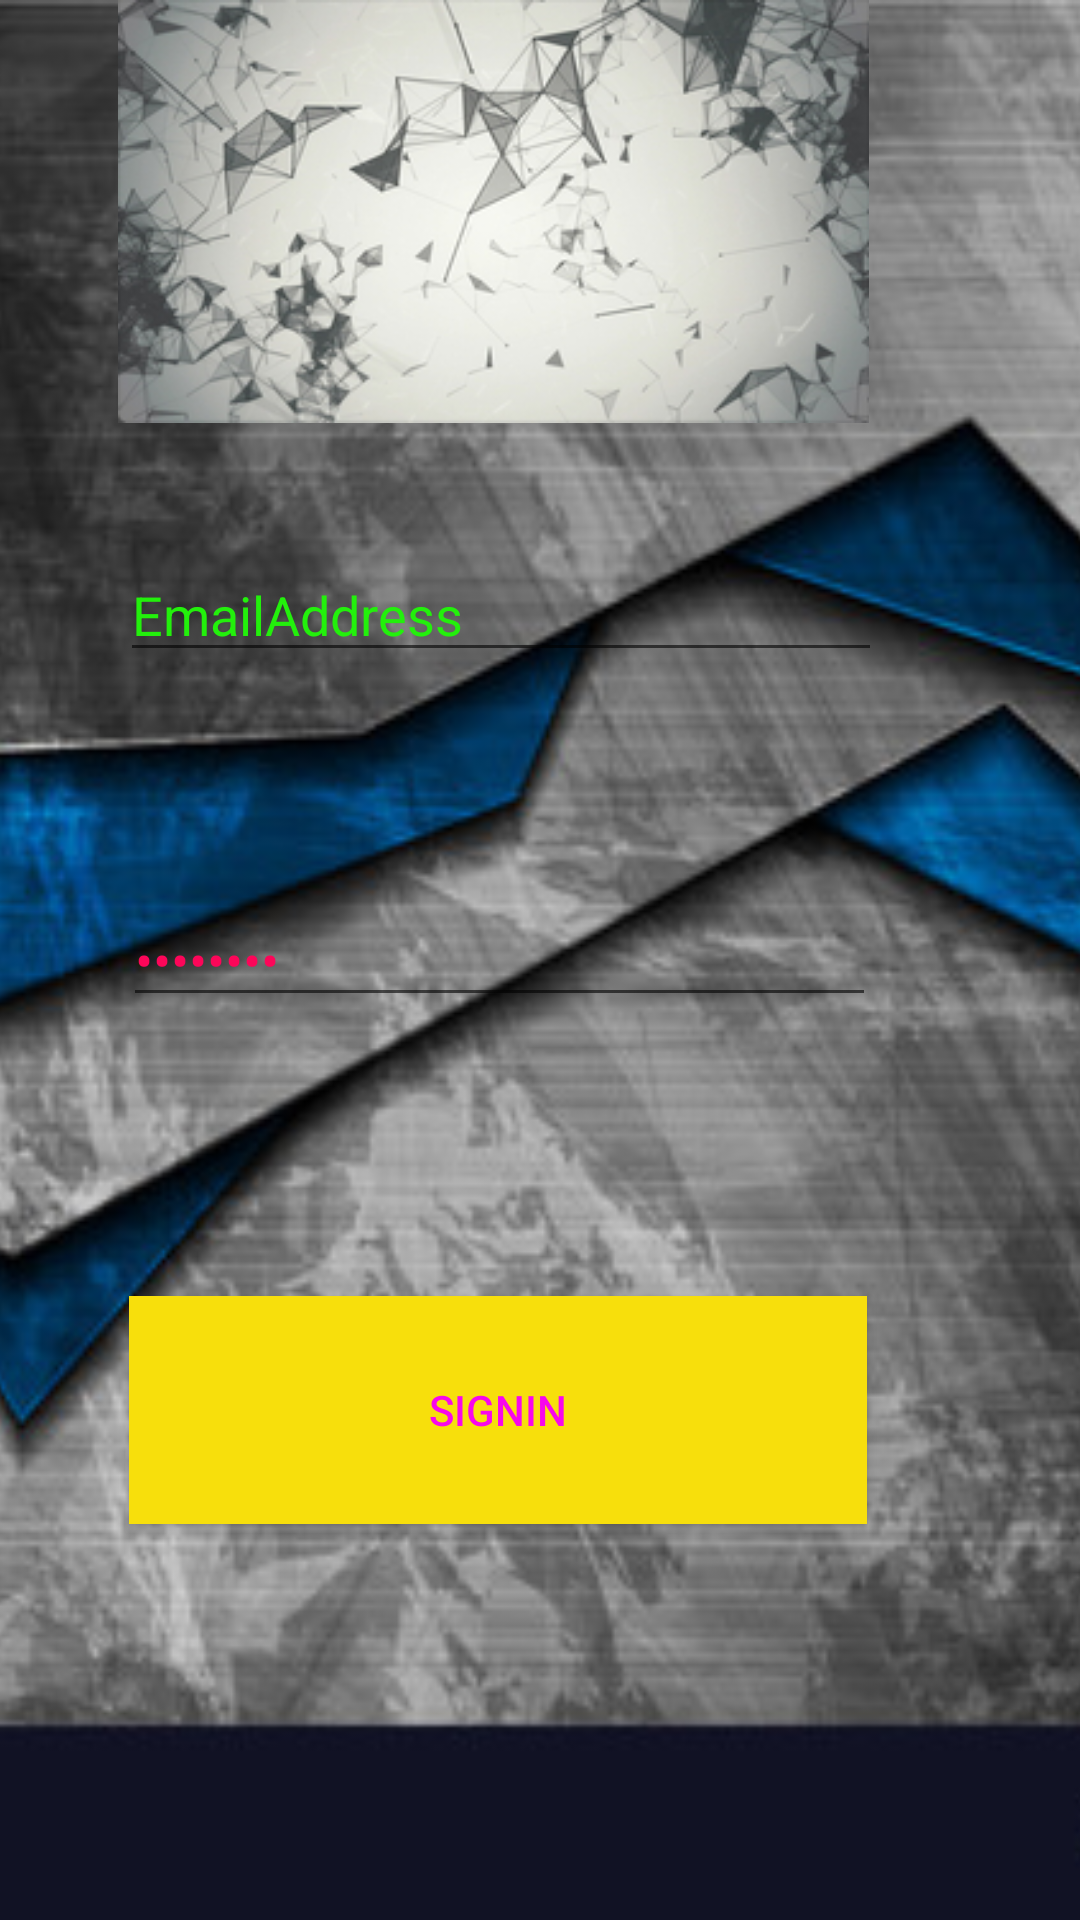

Reconstruct the res/layout file that produces this screen, plus the resources it refers to.
<!-- AndroidManifest.xml: application theme AppTheme -->
<!-- res/layout/login_main.xml -->
<?xml version="1.0" encoding="utf-8"?>
<RelativeLayout xmlns:android="http://schemas.android.com/apk/res/android"
    xmlns:app="http://schemas.android.com/apk/res-auto"
    xmlns:tools="http://schemas.android.com/tools"
    android:layout_width="match_parent"
    android:layout_height="match_parent"
    tools:context=".LoginActivity">

    <TextView
        android:layout_width="234dp"
        android:layout_height="wrap_content"
        android:text="SIGN IN...."
        android:textSize="40dp"
        android:textColor="@color/colorPrimaryDark"
        app:layout_constraintBottom_toBottomOf="parent"
        app:layout_constraintLeft_toLeftOf="parent"
        app:layout_constraintRight_toRightOf="parent"
        app:layout_constraintTop_toTopOf="parent" />


    <ImageView
        android:id="@+id/imageView"
        android:layout_width="423dp"
        android:layout_height="723dp"
        android:scaleType="centerCrop"
        android:src="@drawable/gray_50"
        app:layout_constraintStart_toStartOf="parent"
        tools:layout_editor_absoluteY="4dp" />

    <Button
        android:id="@+id/button2"
        android:layout_width="246dp"
        android:layout_height="76dp"
        android:layout_alignParentEnd="true"
        android:layout_alignParentRight="true"
        android:layout_alignParentBottom="true"
        android:layout_marginEnd="71dp"
        android:layout_marginRight="71dp"
        android:layout_marginBottom="132dp"
        android:background="#F7DF0C"
        android:text="SignIn"
        android:textColor="#F807EC"
        tools:layout_editor_absoluteX="91dp"
        tools:layout_editor_absoluteY="459dp" />

    <EditText
        android:id="@+id/editText"
        android:layout_width="251dp"
        android:layout_height="wrap_content"
        android:layout_alignParentEnd="true"
        android:layout_alignParentRight="true"
        android:layout_alignParentBottom="true"
        android:layout_marginEnd="68dp"
        android:layout_marginRight="68dp"
        android:layout_marginBottom="301dp"
        android:ems="10"
        android:inputType="textPassword"
        android:text="Password"
        android:textColor="#FC0659" />

    <EditText
        android:id="@+id/editText2"
        android:layout_width="254dp"
        android:layout_height="wrap_content"
        android:layout_alignBottom="@+id/button2"
        android:layout_alignParentEnd="true"
        android:layout_alignParentRight="true"
        android:layout_marginEnd="66dp"
        android:layout_marginRight="66dp"
        android:layout_marginBottom="284dp"
        android:ems="10"
        android:inputType="textEmailAddress"
        android:text="EmailAddress"
        android:textColor="#23F00C" />

    <ImageView
        android:id="@+id/imageView5"
        android:layout_width="wrap_content"
        android:layout_height="wrap_content"
        android:layout_alignParentEnd="true"
        android:layout_alignParentRight="true"
        android:layout_alignParentBottom="true"
        android:layout_marginEnd="48dp"
        android:layout_marginRight="48dp"
        android:layout_marginBottom="499dp"
        app:srcCompat="@drawable/grey_50" />

</RelativeLayout>
<!-- resources referenced by this layout -->
<resources>
  <color name="colorPrimaryDark">#E64A19</color>
  <!-- drawable gray_50: jpg bitmap (drawable, 61982 bytes) -->
  <!-- drawable grey_50: jpg bitmap (drawable, 51658 bytes) -->
  <style name="AppTheme" parent="Theme.AppCompat.Light.NoActionBar">
          
          <item name="colorPrimary">@color/colorPrimary</item>
          <item name="colorPrimaryDark">@color/colorPrimaryDark</item>
          <item name="colorAccent">@color/colorAccent</item>
      </style>
  <color name="colorPrimary">#FF5722</color>
  <color name="colorAccent">#009688</color>
</resources>
